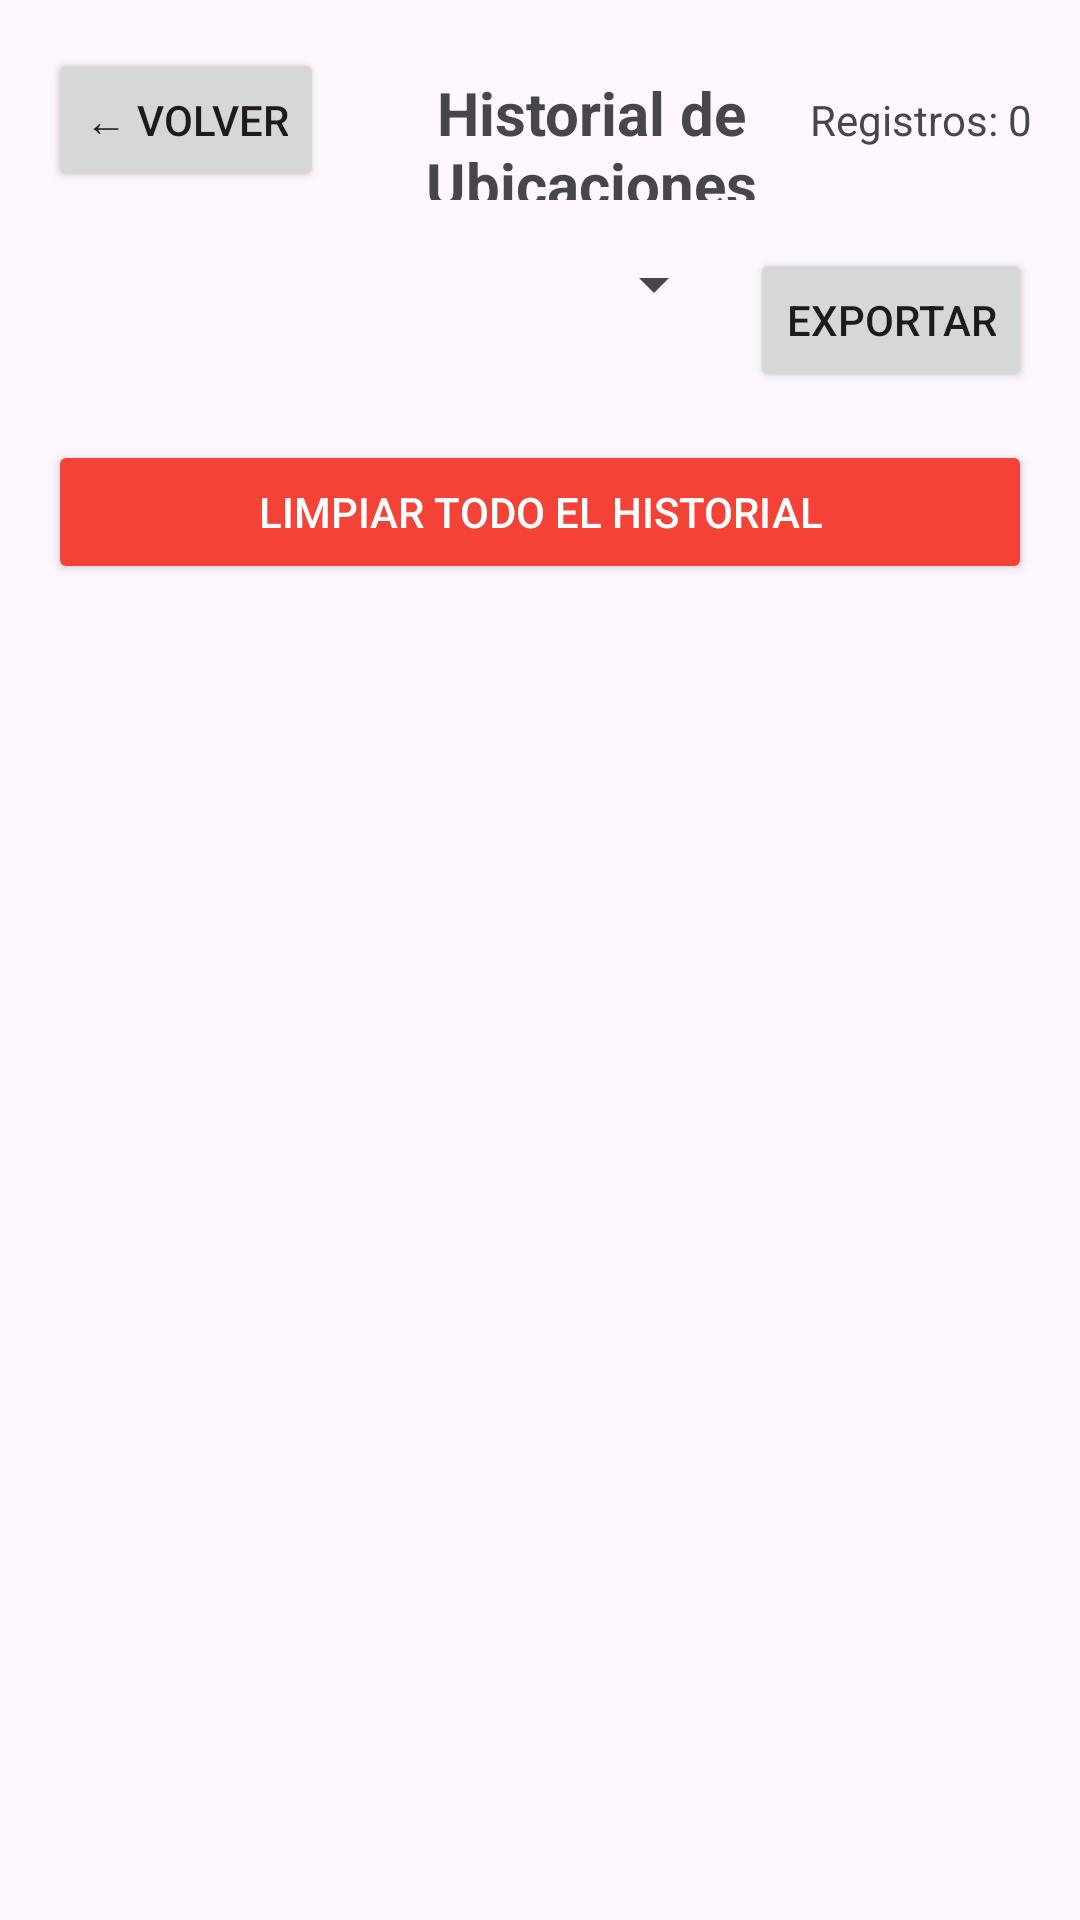

Here is an Android app screen rendered from its layout file. Give the layout XML and the strings, colors and styles it references.
<!-- AndroidManifest.xml: activity theme Theme.RastreoIPN -->
<!-- res/layout/activity_history.xml -->
<?xml version="1.0" encoding="utf-8"?>
<LinearLayout xmlns:android="http://schemas.android.com/apk/res/android"
    xmlns:app="http://schemas.android.com/apk/res-auto"
    android:layout_width="match_parent"
    android:layout_height="match_parent"
    android:orientation="vertical"
    android:padding="16dp">

    
    <LinearLayout
        android:layout_width="match_parent"
        android:layout_height="wrap_content"
        android:orientation="horizontal"
        android:layout_marginBottom="16dp">

        <Button
            android:id="@+id/btnBack"
            android:layout_width="wrap_content"
            android:layout_height="wrap_content"
            android:text="← Volver"
            android:layout_marginEnd="16dp" />

        <TextView
            android:layout_width="0dp"
            android:layout_height="wrap_content"
            android:layout_weight="1"
            android:text="Historial de Ubicaciones"
            android:textSize="20sp"
            android:textStyle="bold"
            android:gravity="center" />

        <TextView
            android:id="@+id/tvCount"
            android:layout_width="wrap_content"
            android:layout_height="wrap_content"
            android:text="Registros: 0"
            android:textSize="14sp" />

    </LinearLayout>

    
    <LinearLayout
        android:layout_width="match_parent"
        android:layout_height="wrap_content"
        android:orientation="horizontal"
        android:layout_marginBottom="16dp">

        <Spinner
            android:id="@+id/spinnerExport"
            android:layout_width="0dp"
            android:layout_height="wrap_content"
            android:layout_weight="1"
            android:layout_marginEnd="8dp" />

        <Button
            android:id="@+id/btnExport"
            android:layout_width="wrap_content"
            android:layout_height="wrap_content"
            android:text="Exportar" />

    </LinearLayout>

    
    <Button
        android:id="@+id/btnClearAll"
        android:layout_width="match_parent"
        android:layout_height="wrap_content"
        android:text="Limpiar Todo el Historial"
        android:backgroundTint="@color/red"
        android:textColor="@color/white"
        android:layout_marginBottom="16dp" />

    
    <androidx.recyclerview.widget.RecyclerView
        android:id="@+id/recyclerViewLocations"
        android:layout_width="match_parent"
        android:layout_height="0dp"
        android:layout_weight="1" />

    
    <TextView
        android:id="@+id/tvEmpty"
        android:layout_width="match_parent"
        android:layout_height="wrap_content"
        android:text="No hay ubicaciones registradas"
        android:textSize="16sp"
        android:gravity="center"
        android:padding="32dp"
        android:visibility="gone" />

</LinearLayout>
<!-- resources referenced by this layout -->
<resources>
  <color name="red">#F44336</color>
  <color name="white">#FFFFFFFF</color>
  <style name="Theme.RastreoIPN" parent="Theme.Material3.DayNight">
          <item name="colorPrimary">@color/ipn_primary</item>
          <item name="colorPrimaryVariant">@color/ipn_dark</item>
          <item name="colorOnPrimary">@color/white</item>
          <item name="colorSecondary">@color/teal_200</item>
          <item name="colorSecondaryVariant">@color/teal_700</item>
          <item name="colorOnSecondary">@color/black</item>
          <item name="android:statusBarColor">?attr/colorPrimaryVariant</item>
          <item name="android:windowLightStatusBar">false</item>
      </style>
  <color name="ipn_primary">#8B0000</color>
  <color name="ipn_dark">#5A0000</color>
  <color name="teal_200">#FF03DAC5</color>
  <color name="teal_700">#FF018786</color>
  <color name="black">#FF000000</color>
</resources>
